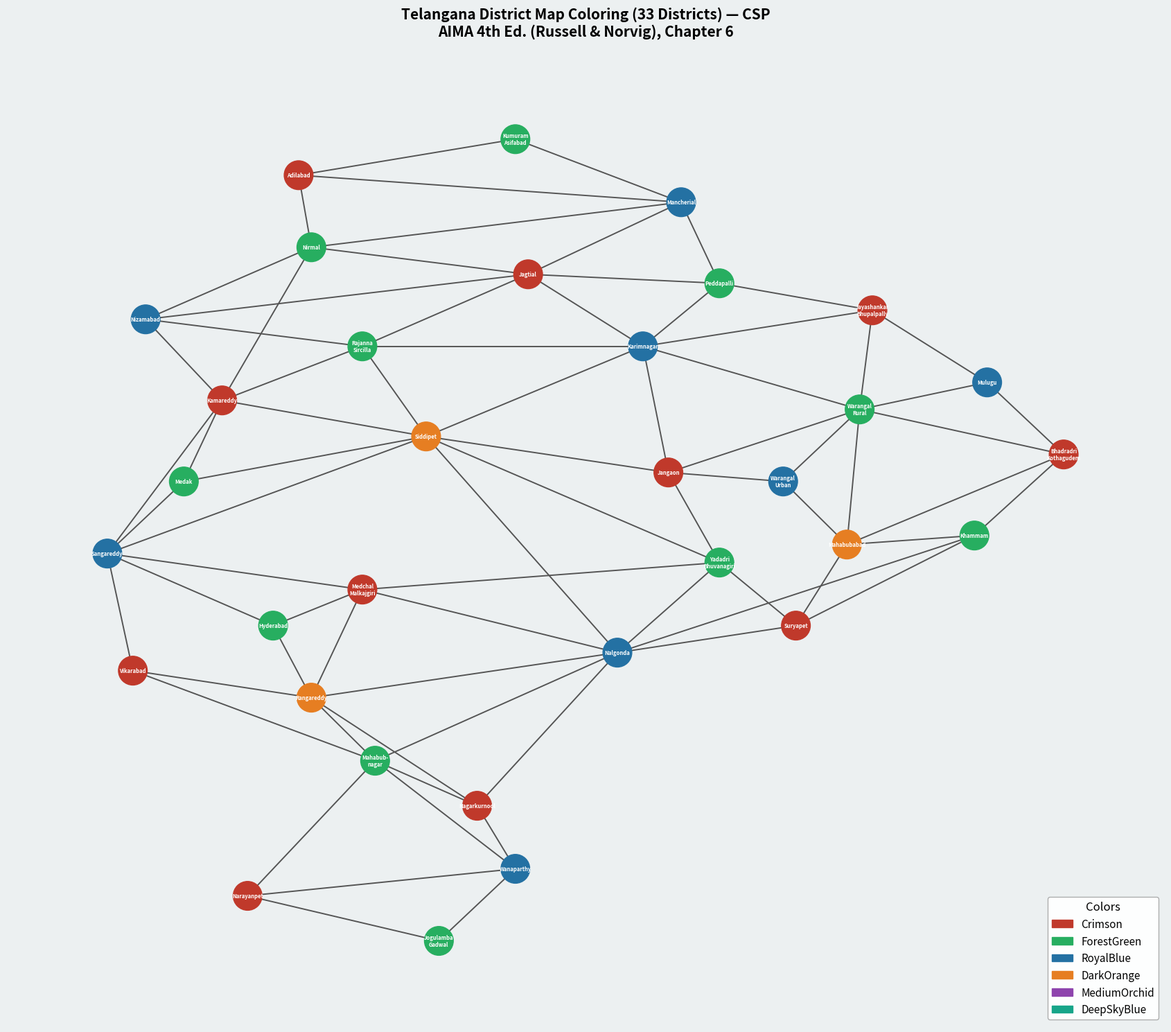

Here is the Python script that generated this plot:
"""
=============================================================================
 CSP Assignment — Problem 2: Telangana Map Coloring (33 Districts)
 Reference: Artificial Intelligence: A Modern Approach (4th Ed.)
            Stuart Russell & Peter Norvig, Pearson
            Chapter 6 — Constraint Satisfaction Problems
=============================================================================
"""

import matplotlib
matplotlib.use('Agg')
import matplotlib.pyplot as plt
import matplotlib.patches as mpatches
import networkx as nx


# =============================================================================
#  GENERIC CSP FRAMEWORK
#  Backtracking Search (AIMA Fig 6.5) with MRV + Forward Checking
# =============================================================================

class CSP:
    def __init__(self, variables, domains, neighbors, constraint):
        self.variables  = list(variables)
        self.domains    = {v: list(domains[v]) for v in variables}
        self.neighbors  = neighbors
        self.constraint = constraint

    def backtracking_search(self):
        return self._backtrack({})

    def _backtrack(self, assignment):
        if len(assignment) == len(self.variables):
            return dict(assignment)

        var = self._mrv(assignment)

        for value in list(self.domains[var]):
            if self._consistent(var, value, assignment):
                assignment[var] = value
                snapshot = {v: list(self.domains[v]) for v in self.variables}

                if self._forward_check(var, value, assignment):
                    result = self._backtrack(assignment)
                    if result is not None:
                        return result

                for v in self.variables:
                    self.domains[v] = snapshot[v]
                del assignment[var]

        return None

    def _mrv(self, assignment):
        """Minimum Remaining Values heuristic (AIMA §6.3.1)"""
        unassigned = [v for v in self.variables if v not in assignment]
        return min(unassigned, key=lambda v: len(self.domains[v]))

    def _consistent(self, var, value, assignment):
        return all(
            self.constraint(var, value, nb, assignment[nb])
            for nb in self.neighbors.get(var, [])
            if nb in assignment
        )

    def _forward_check(self, var, value, assignment):
        """Forward Checking — prune neighbors' domains (AIMA §6.3.2)"""
        for nb in self.neighbors.get(var, []):
            if nb not in assignment:
                self.domains[nb] = [
                    v for v in self.domains[nb]
                    if self.constraint(nb, v, var, value)
                ]
                if not self.domains[nb]:
                    return False
        return True


def ne_constraint(A, a, B, b):
    return a != b


# =============================================================================
#  PROBLEM 2 — TELANGANA MAP COLORING (33 Districts)
# =============================================================================

def solve_telangana():
    print("=" * 60)
    print("PROBLEM 2 — TELANGANA MAP COLORING (33 Districts)")
    print("Reference: AIMA 4th Ed., Chapter 6 — CSP")
    print("=" * 60)

    districts = [
        'Adilabad', 'KumurambheemAsifabad', 'Mancherial', 'Nirmal',
        'Nizamabad', 'Jagtial', 'Peddapalli', 'JayashankarBhupalpally',
        'RajannaSircilla', 'Karimnagar', 'Kamareddy', 'Medak',
        'Sangareddy', 'Siddipet', 'Jangaon', 'WarangalUrban',
        'WarangalRural', 'Mulugu', 'BhadradriKothagudem', 'Khammam',
        'Mahabubabad', 'Suryapet', 'Nalgonda', 'YadadriBhuvanagiri',
        'MedchalMalkajgiri', 'Hyderabad', 'Rangareddy', 'Vikarabad',
        'Mahabubnagar', 'Nagarkurnool', 'Wanaparthy',
        'JogulumbaGadwal', 'Narayanpet'
    ]

    colors  = ['Crimson', 'ForestGreen', 'RoyalBlue',
               'DarkOrange', 'MediumOrchid', 'DeepSkyBlue']
    domains = {d: colors[:] for d in districts}

    # Geographic adjacency for all 33 Telangana districts
    neighbors = {
        'Adilabad':               ['KumurambheemAsifabad', 'Nirmal', 'Mancherial'],
        'KumurambheemAsifabad':   ['Adilabad', 'Mancherial'],
        'Mancherial':             ['Adilabad', 'KumurambheemAsifabad', 'Nirmal',
                                   'Jagtial', 'Peddapalli'],
        'Nirmal':                 ['Adilabad', 'Mancherial', 'Nizamabad',
                                   'Kamareddy', 'Jagtial'],
        'Nizamabad':              ['Nirmal', 'Kamareddy', 'Jagtial', 'RajannaSircilla'],
        'Jagtial':                ['Nirmal', 'Mancherial', 'Nizamabad', 'Peddapalli',
                                   'Karimnagar', 'RajannaSircilla'],
        'Peddapalli':             ['Mancherial', 'Jagtial', 'Karimnagar',
                                   'JayashankarBhupalpally'],
        'JayashankarBhupalpally': ['Peddapalli', 'Karimnagar', 'Mulugu', 'WarangalRural'],
        'RajannaSircilla':        ['Nizamabad', 'Jagtial', 'Karimnagar',
                                   'Siddipet', 'Kamareddy'],
        'Karimnagar':             ['Jagtial', 'Peddapalli', 'JayashankarBhupalpally',
                                   'RajannaSircilla', 'Siddipet', 'WarangalRural'],
        'Kamareddy':              ['Nirmal', 'Nizamabad', 'RajannaSircilla',
                                   'Siddipet', 'Medak', 'Sangareddy'],
        'Medak':                  ['Kamareddy', 'Siddipet', 'Sangareddy'],
        'Sangareddy':             ['Kamareddy', 'Medak', 'Siddipet',
                                   'MedchalMalkajgiri', 'Hyderabad', 'Vikarabad'],
        'Siddipet':               ['Kamareddy', 'RajannaSircilla', 'Karimnagar',
                                   'Medak', 'Sangareddy', 'Jangaon',
                                   'YadadriBhuvanagiri', 'Nalgonda'],
        'Jangaon':                ['Siddipet', 'Karimnagar', 'WarangalUrban',
                                   'WarangalRural', 'YadadriBhuvanagiri'],
        'WarangalUrban':          ['Jangaon', 'WarangalRural', 'Mahabubabad'],
        'WarangalRural':          ['JayashankarBhupalpally', 'Karimnagar', 'Jangaon',
                                   'WarangalUrban', 'Mulugu', 'Mahabubabad'],
        'Mulugu':                 ['JayashankarBhupalpally', 'WarangalRural',
                                   'BhadradriKothagudem'],
        'BhadradriKothagudem':    ['Mulugu', 'WarangalRural', 'Khammam', 'Mahabubabad'],
        'Khammam':                ['BhadradriKothagudem', 'Mahabubabad',
                                   'Suryapet', 'Nalgonda'],
        'Mahabubabad':            ['WarangalUrban', 'WarangalRural',
                                   'BhadradriKothagudem', 'Khammam',
                                   'Suryapet', 'Jangaon'],
        'Suryapet':               ['Mahabubabad', 'Khammam', 'Nalgonda',
                                   'YadadriBhuvanagiri'],
        'Nalgonda':               ['Siddipet', 'Suryapet', 'YadadriBhuvanagiri',
                                   'MedchalMalkajgiri', 'Rangareddy',
                                   'Nagarkurnool', 'Khammam'],
        'YadadriBhuvanagiri':     ['Siddipet', 'Jangaon', 'Nalgonda',
                                   'Suryapet', 'MedchalMalkajgiri'],
        'MedchalMalkajgiri':      ['Sangareddy', 'YadadriBhuvanagiri', 'Nalgonda',
                                   'Hyderabad', 'Rangareddy'],
        'Hyderabad':              ['MedchalMalkajgiri', 'Rangareddy', 'Sangareddy'],
        'Rangareddy':             ['Hyderabad', 'MedchalMalkajgiri', 'Nalgonda',
                                   'Vikarabad', 'Mahabubnagar', 'Nagarkurnool'],
        'Vikarabad':              ['Sangareddy', 'Rangareddy', 'Mahabubnagar'],
        'Mahabubnagar':           ['Rangareddy', 'Vikarabad', 'Nalgonda',
                                   'Nagarkurnool', 'Wanaparthy', 'Narayanpet'],
        'Nagarkurnool':           ['Rangareddy', 'Nalgonda', 'Mahabubnagar', 'Wanaparthy'],
        'Wanaparthy':             ['Nagarkurnool', 'Mahabubnagar',
                                   'JogulumbaGadwal', 'Narayanpet'],
        'JogulumbaGadwal':        ['Wanaparthy', 'Narayanpet'],
        'Narayanpet':             ['Mahabubnagar', 'Wanaparthy', 'JogulumbaGadwal'],
    }

    csp      = CSP(districts, domains, neighbors, ne_constraint)
    solution = csp.backtracking_search()

    print("\nSolution:")
    for d in districts:
        print(f"  {d:<30s} → {solution[d]}")

    # ── Verify ────────────────────────────────────────────────────────────────
    print("\nVerification:")
    ok = True
    for v, nbs in neighbors.items():
        for nb in nbs:
            if solution[v] == solution[nb]:
                print(f"  ✗ CONFLICT: {v} and {nb} both = {solution[v]}")
                ok = False
    if ok:
        print("  ✓ All constraints satisfied!")

    # ── Visualize ─────────────────────────────────────────────────────────────
    HEX = {
        'Crimson':      '#c0392b',
        'ForestGreen':  '#27ae60',
        'RoyalBlue':    '#2471a3',
        'DarkOrange':   '#e67e22',
        'MediumOrchid': '#8e44ad',
        'DeepSkyBlue':  '#17a589',
    }

    # Approximate geographic positions (lon-ish, lat-ish) for Telangana
    pos = {
        'Adilabad':               (2.5,  9.5),
        'KumurambheemAsifabad':   (4.2,  9.9),
        'Mancherial':             (5.5,  9.2),
        'Nirmal':                 (2.6,  8.7),
        'Nizamabad':              (1.3,  7.9),
        'Jagtial':                (4.3,  8.4),
        'Peddapalli':             (5.8,  8.3),
        'JayashankarBhupalpally': (7.0,  8.0),
        'RajannaSircilla':        (3.0,  7.6),
        'Karimnagar':             (5.2,  7.6),
        'Kamareddy':              (1.9,  7.0),
        'Medak':                  (1.6,  6.1),
        'Sangareddy':             (1.0,  5.3),
        'Siddipet':               (3.5,  6.6),
        'Jangaon':                (5.4,  6.2),
        'WarangalUrban':          (6.3,  6.1),
        'WarangalRural':          (6.9,  6.9),
        'Mulugu':                 (7.9,  7.2),
        'BhadradriKothagudem':    (8.5,  6.4),
        'Khammam':                (7.8,  5.5),
        'Mahabubabad':            (6.8,  5.4),
        'Suryapet':               (6.4,  4.5),
        'Nalgonda':               (5.0,  4.2),
        'YadadriBhuvanagiri':     (5.8,  5.2),
        'MedchalMalkajgiri':      (3.0,  4.9),
        'Hyderabad':              (2.3,  4.5),
        'Rangareddy':             (2.6,  3.7),
        'Vikarabad':              (1.2,  4.0),
        'Mahabubnagar':           (3.1,  3.0),
        'Nagarkurnool':           (3.9,  2.5),
        'Wanaparthy':             (4.2,  1.8),
        'JogulumbaGadwal':        (3.6,  1.0),
        'Narayanpet':             (2.1,  1.5),
    }

    G = nx.Graph()
    G.add_nodes_from(districts)
    for v, nbs in neighbors.items():
        for nb in nbs:
            if v < nb:
                G.add_edge(v, nb)

    node_colors = [HEX[solution[v]] for v in G.nodes()]

    short = {
        'KumurambheemAsifabad':   'Kumuram\nAsifabad',
        'JayashankarBhupalpally': 'Jayashankar\nBhupalpally',
        'RajannaSircilla':        'Rajanna\nSircilla',
        'BhadradriKothagudem':    'Bhadradri\nKothagudem',
        'YadadriBhuvanagiri':     'Yadadri\nBhuvanagiri',
        'MedchalMalkajgiri':      'Medchal\nMalkajgiri',
        'JogulumbaGadwal':        'Jogulamba\nGadwal',
        'WarangalUrban':          'Warangal\nUrban',
        'WarangalRural':          'Warangal\nRural',
        'Mahabubnagar':           'Mahabub-\nnagar',
    }
    labels = {d: short.get(d, d) for d in districts}

    fig, ax = plt.subplots(figsize=(17, 15))
    fig.patch.set_facecolor('#ecf0f1')
    ax.set_facecolor('#ecf0f1')

    nx.draw_networkx(
        G, pos=pos, ax=ax,
        node_color=node_colors, node_size=900,
        labels=labels,
        font_size=5.5, font_weight='bold', font_color='white',
        edge_color='#555', width=1.4
    )

    patches = [mpatches.Patch(color=HEX[c], label=c) for c in colors]
    ax.legend(handles=patches, loc='lower right', fontsize=11,
              framealpha=0.95, edgecolor='#aaa',
              title='Colors', title_fontsize=12)
    ax.set_title(
        "Telangana District Map Coloring (33 Districts) — CSP\n"
        "AIMA 4th Ed. (Russell & Norvig), Chapter 6",
        fontsize=15, fontweight='bold', pad=20
    )
    ax.axis('off')
    plt.tight_layout()
    plt.savefig('telangana_map_coloring.png', dpi=150, bbox_inches='tight')
    plt.close()
    print("\nVisualization saved → telangana_map_coloring.png")
    return solution


if __name__ == "__main__":
    solve_telangana()
